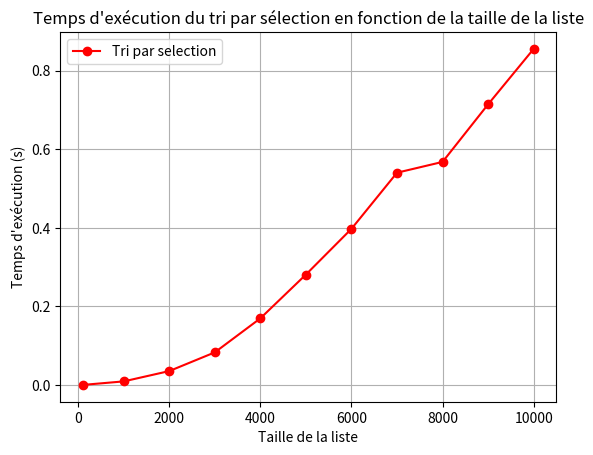

Python code for this plot:
import time
import random
import matplotlib.pyplot as plt

def triselection(arr):
    n = len(arr)
    for i in range(n):
        min_index = i
        for j in range(i+1, n):
            if arr[j] < arr[min_index]:
                min_index = j
        arr[i], arr[min_index] = arr[min_index], arr[i]
    return arr

def calcul_execution_time(arr_size):
    arr = [random.randint(0, 1000) for _ in range(arr_size)]
    start_time = time.time()
    triselection(arr)
    end_time = time.time()
    return end_time - start_time

# Listes de tailles différentes pour les tests
sizes = [100, 1000, 2000, 3000, 4000, 5000, 6000, 7000, 8000, 9000, 10000]

# Mesure du temps d'exécution pour chaque taille de liste
execution_times = []
for size in sizes:
    execution_time = calcul_execution_time(size)
    execution_times.append(execution_time)
   # print(f"Temps d'exécution pour une liste de taille {size}: {execution_time} secondes")

# Tracé des résultats dans une figure
plt.plot(sizes, execution_times, marker='o', color="red", label='Tri par selection')
plt.title('Temps d\'exécution du tri par sélection en fonction de la taille de la liste')
plt.xlabel('Taille de la liste')
plt.ylabel('Temps d\'exécution (s)')
plt.legend()
plt.grid(True)
plt.show()
